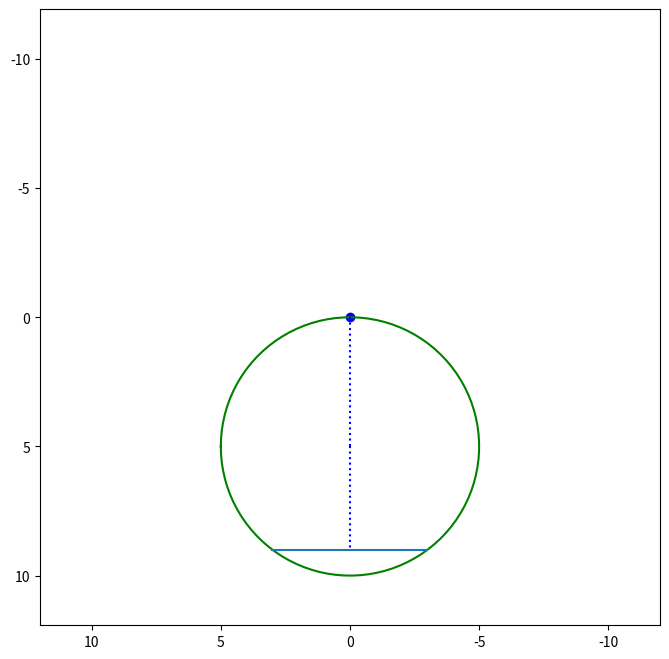

Python code for this plot:
# Импортируем необходимые библиотеки
import numpy as np
import matplotlib.pyplot as plt
from matplotlib.animation import FuncAnimation


# Функция для поворота вектора на заданный угол
def Rot2D(X, Y, Alpha):
    RX = X * np.cos(Alpha) - Y * np.sin(Alpha)
    RY = X * np.sin(Alpha) + Y * np.cos(Alpha)
    return RX, RY


# Параметры моделирования
START_VALUE = 0
END_VALUE = 45
STEPS = 1000
R = 5  # Радиус кольца
L = 3  # Расстояние от точки C точки A/B


r = np.sqrt(R * R - L * L)  # Расстояние от O до C

# Создание массива времени для моделирования
T = np.linspace(START_VALUE, END_VALUE, STEPS)

# Определение функций углов поворота
phi = 0.3 * T
ksi = 0.5 * T

# Вычисление координат точки O (центр окружности)
X_O = -R * np.sin(phi)  # -R из-за инвертированной оси
Y_O = R * np.cos(phi)

# Вычисление координат точки C (точка на окружности)
X_C = X_O - r * np.sin(ksi)
Y_C = Y_O + r * np.cos(ksi)

# Вычисление относительных координат точки C относительно точки O
X_REL = -r * np.sin(ksi)
Y_REL = r * np.cos(ksi)

# Настройка графика
fig = plt.figure(figsize=(8, 8))
fig.canvas.manager.set_window_title('Анимация динамической системы | Вариант 23')
ax1 = fig.add_subplot(1, 1, 1)
ax1.axis('equal')  # Одинаковый масштаб по осям
ax1.set(xlim=[-12, 12], ylim=[-12, 12])
ax1.invert_xaxis()  # Инвертирования оси OX
ax1.invert_yaxis()  # Инвертирования оси OY

# Инициализация графических объектов для анимации
PointO1, = ax1.plot([0], [0], 'bo')
Circ_Angle = np.linspace(0, 2 * np.pi, 100)
Circ, = ax1.plot(X_O[0] + R * np.cos(Circ_Angle), Y_O[0] + R * np.sin(Circ_Angle), 'g')

AB_Line_X = np.array([0, 0, 0])
AB_Line_Y = np.array([-L, 0, L])
R_Stick_ArrowX, R_Stick_ArrowY = Rot2D(AB_Line_X, AB_Line_Y, np.atan2(Y_REL[0], X_REL[0]))
Stick_Arrow, = ax1.plot(R_Stick_ArrowX + X_C[0], R_Stick_ArrowY + Y_C[0])  # Отрезок AB
O1O, = ax1.plot([0, X_O[0]], [0, Y_O[0]], 'b:')  # Отрезок O1-O
OC, = ax1.plot([X_O[0], X_C[0]], [Y_O[0], Y_C[0]], 'b:')  # Отрезок OC


# Функция анимации
def animateFunction(i):
    O1O.set_data([0, X_O[i]], [0, Y_O[i]])  # Обновление отрезка O1-O
    OC.set_data([X_O[i], X_C[i]], [Y_O[i], Y_C[i]])  # Обновление отрезка OC
    Circ.set_data(X_O[i] + R * np.cos(Circ_Angle), Y_O[i] + R * np.sin(Circ_Angle))  # Обновление кольца
    R_Stick_ArrowX, R_Stick_ArrowY = Rot2D(AB_Line_X, AB_Line_Y, np.atan2(Y_REL[i], X_REL[i]))  # Поворот отрезка AB
    Stick_Arrow.set_data(R_Stick_ArrowX + X_C[i], R_Stick_ArrowY + Y_C[i])  # Обновление отрезка AB

    return O1O, OC, Circ, Stick_Arrow


# Создание анимации
anim = FuncAnimation(fig, animateFunction, frames=STEPS, interval=30)

# Отображение графика
plt.show()
